Run: headless pygame with SDL's dummy video driver; simulated clock (each Clock.tick advances the game by its frame time, no real sleeping); random seed 0; keys injected as events and as key.get_pressed() state; no mouse input; restart key R tapped at the start of phases 3 and 4.
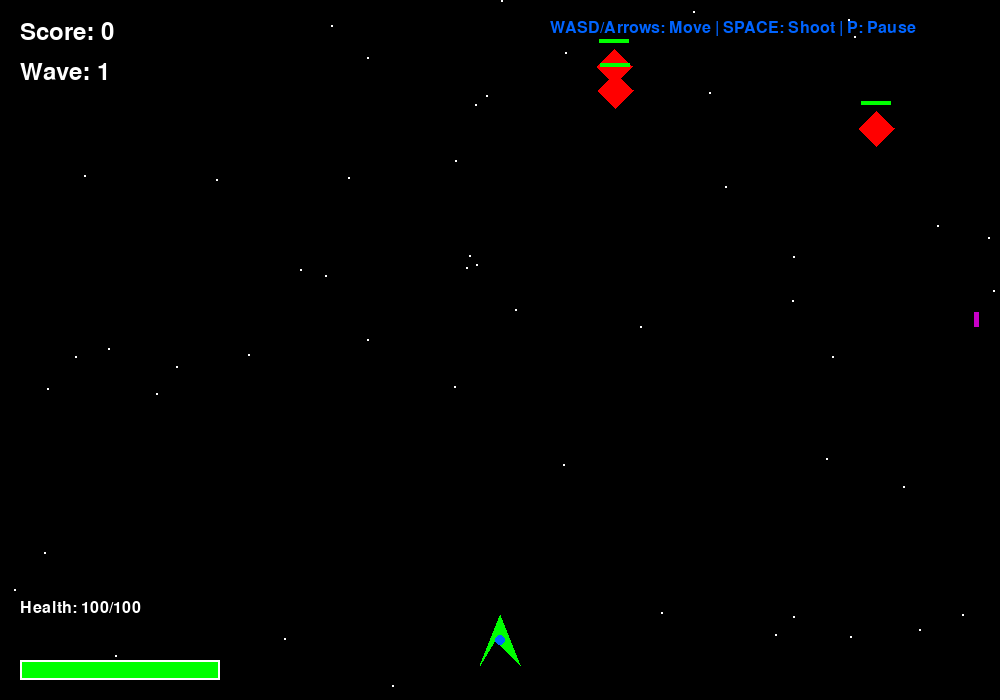
Frame 1 of 4 · flips 1–60 · no input
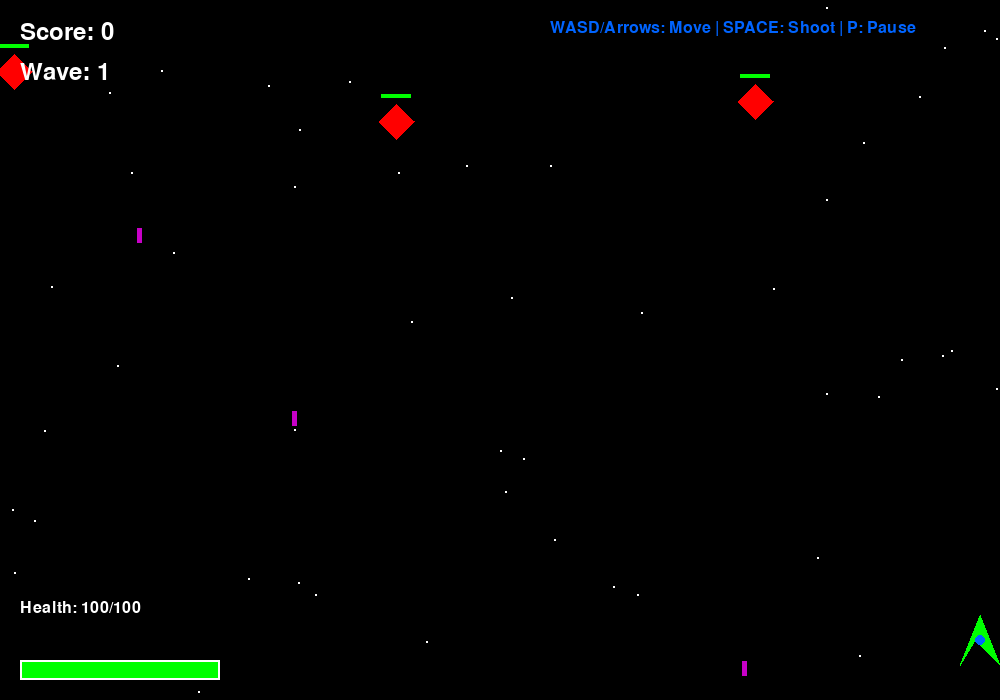
Frame 2 of 4 · flips 61–180 · tapped SPACE, RETURN · held RIGHT (→), D
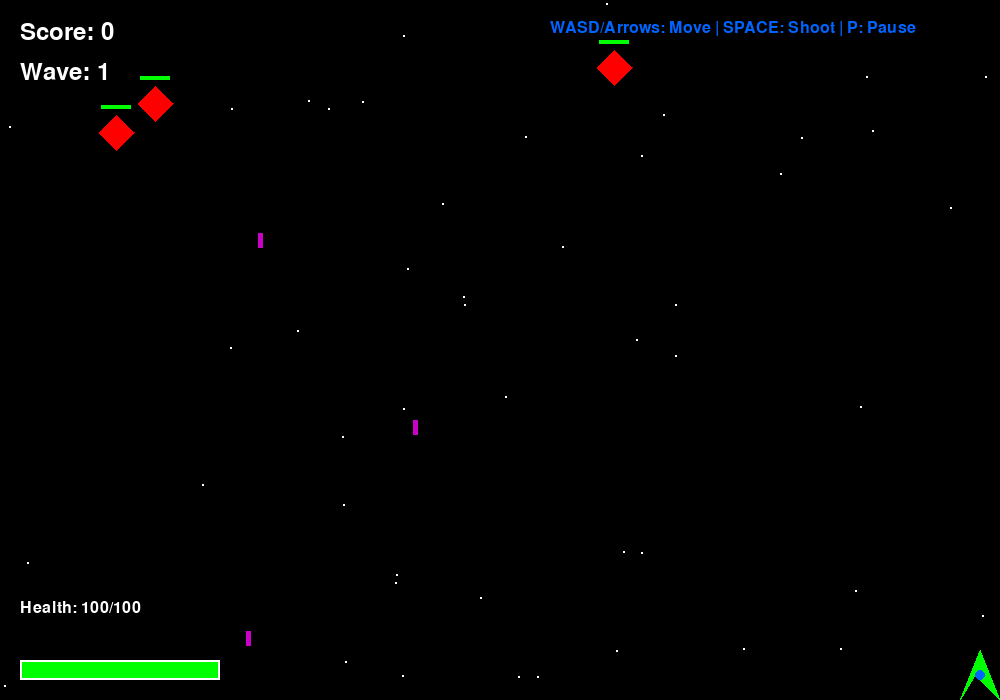
Frame 3 of 4 · flips 181–300 · tapped R · held DOWN (↓), S
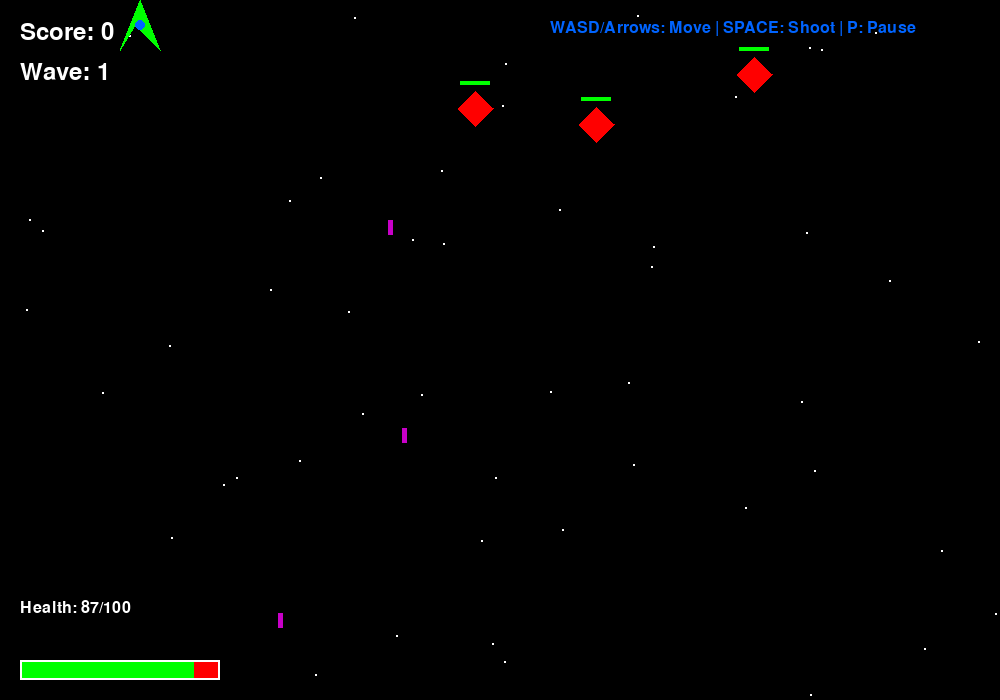
Frame 4 of 4 · flips 301–420 · tapped R · held LEFT (←), A, UP (↑), W

The pygame program that drew these frames:

import pygame 
import random
import math

# Initialize Pygame
pygame.init()

# Screen dimensions
SCREEN_WIDTH = 1000
SCREEN_HEIGHT = 700
FPS = 60

# Colors
BLACK = (0, 0, 0)
WHITE = (255, 255, 255)
RED = (255, 0, 0)
GREEN = (0, 255, 0)
BLUE = (0, 100, 255)
YELLOW = (255, 255, 0)
PURPLE = (200, 0, 200)

class Player(pygame.sprite.Sprite):
    def __init__(self, x, y):
        super().__init__()
        self.image = pygame.Surface((40, 50))
        self.image.fill(GREEN)
        self.rect = self.image.get_rect(center=(x, y))
        self.speed = 7
        self.health = 100
        self.max_health = 100
        
    def update(self):
        keys = pygame.key.get_pressed()
        if keys[pygame.K_LEFT] or keys[pygame.K_a]:
            self.rect.x -= self.speed
        if keys[pygame.K_RIGHT] or keys[pygame.K_d]:
            self.rect.x += self.speed
        if keys[pygame.K_UP] or keys[pygame.K_w]:
            self.rect.y -= self.speed
        if keys[pygame.K_DOWN] or keys[pygame.K_s]:
            self.rect.y += self.speed
        
        # Keep player on screen
        self.rect.x = max(0, min(self.rect.x, SCREEN_WIDTH - self.rect.width))
        self.rect.y = max(0, min(self.rect.y, SCREEN_HEIGHT - self.rect.height))
    
    def draw_detailed(self, screen):
        # Draw player as a spaceship
        pygame.draw.polygon(screen, GREEN, [
            (self.rect.centerx, self.rect.top),
            (self.rect.left, self.rect.bottom),
            (self.rect.centerx - 5, self.rect.centery),
            (self.rect.right, self.rect.bottom)
        ])
        # Draw cockpit
        pygame.draw.circle(screen, BLUE, (self.rect.centerx, self.rect.centery), 5)

class Enemy(pygame.sprite.Sprite):
    def __init__(self, x, y):
        super().__init__()
        self.image = pygame.Surface((35, 35))
        self.image.fill(RED)
        self.rect = self.image.get_rect(center=(x, y))
        self.speed = random.randint(2, 5)
        self.health = 30
        self.max_health = 30
        self.direction = random.choice([-1, 1])
        
    def update(self):
        self.rect.x += self.direction * self.speed
        
        # Bounce off walls
        if self.rect.left < 0 or self.rect.right > SCREEN_WIDTH:
            self.direction *= -1
        
        # Random vertical movement
        self.rect.y += random.randint(-1, 1)
        self.rect.y = max(0, min(self.rect.y, SCREEN_HEIGHT - self.rect.height))
    
    def draw_detailed(self, screen):
        # Draw enemy as a spaceship
        pygame.draw.polygon(screen, RED, [
            (self.rect.centerx, self.rect.top),
            (self.rect.left, self.rect.centery),
            (self.rect.centerx, self.rect.bottom),
            (self.rect.right, self.rect.centery)
        ])

class Bullet(pygame.sprite.Sprite):
    def __init__(self, x, y):
        super().__init__()
        self.image = pygame.Surface((5, 15))
        self.image.fill(YELLOW)
        self.rect = self.image.get_rect(center=(x, y))
        self.speed = 10
        
    def update(self):
        self.rect.y -= self.speed
        
        if self.rect.bottom < 0:
            self.kill()

class EnemyBullet(pygame.sprite.Sprite):
    def __init__(self, x, y):
        super().__init__()
        self.image = pygame.Surface((5, 15))
        self.image.fill(PURPLE)
        self.rect = self.image.get_rect(center=(x, y))
        self.speed = 6
        
    def update(self):
        self.rect.y += self.speed
        
        if self.rect.top > SCREEN_HEIGHT:
            self.kill()

class Particle(pygame.sprite.Sprite):
    def __init__(self, x, y, color):
        super().__init__()
        self.image = pygame.Surface((5, 5))
        self.image.fill(color)
        self.rect = self.image.get_rect(center=(x, y))
        self.vx = random.randint(-5, 5)
        self.vy = random.randint(-5, 5)
        self.lifetime = 30
        
    def update(self):
        self.rect.x += self.vx
        self.rect.y += self.vy
        self.lifetime -= 1
        if self.lifetime <= 0:
            self.kill()

class Game:
    def __init__(self):
        self.screen = pygame.display.set_mode((SCREEN_WIDTH, SCREEN_HEIGHT))
        pygame.display.set_caption("Space Invaders 2D")
        self.clock = pygame.time.Clock()
        self.font = pygame.font.Font(None, 36)
        self.small_font = pygame.font.Font(None, 24)
        
        self.reset_game()
        
    def reset_game(self):
        self.player_group = pygame.sprite.Group()
        self.enemy_group = pygame.sprite.Group()
        self.bullet_group = pygame.sprite.Group()
        self.enemy_bullet_group = pygame.sprite.Group()
        self.particle_group = pygame.sprite.Group()
        
        self.player = Player(SCREEN_WIDTH // 2, SCREEN_HEIGHT - 60)
        self.player_group.add(self.player)
        
        self.score = 0
        self.wave = 1
        self.enemies_spawned = 0
        self.spawn_timer = 0
        self.enemy_shot_timer = 0
        self.game_over = False
        self.paused = False
        
        self.spawn_enemies(self.wave + 2)
        
    def spawn_enemies(self, count):
        for _ in range(count):
            x = random.randint(50, SCREEN_WIDTH - 50)
            y = random.randint(30, 150)
            enemy = Enemy(x, y)
            self.enemy_group.add(enemy)
    
    def handle_events(self):
        for event in pygame.event.get():
            if event.type == pygame.QUIT:
                return False
            if event.type == pygame.KEYDOWN:
                if event.key == pygame.K_SPACE:
                    bullet = Bullet(self.player.rect.centerx, self.player.rect.top)
                    self.bullet_group.add(bullet)
                if event.key == pygame.K_p:
                    self.paused = not self.paused
                if event.key == pygame.K_r and self.game_over:
                    self.reset_game()
        return True
    
    def update(self):
        if self.paused or self.game_over:
            return
        
        self.player_group.update()
        self.enemy_group.update()
        self.bullet_group.update()
        self.enemy_bullet_group.update()
        self.particle_group.update()
        
        # Enemy shooting
        self.enemy_shot_timer += 1
        if self.enemy_shot_timer > 30 and self.enemy_group:
            enemy = random.choice(self.enemy_group.sprites())
            bullet = EnemyBullet(enemy.rect.centerx, enemy.rect.bottom)
            self.enemy_bullet_group.add(bullet)
            self.enemy_shot_timer = 0
        
        # Bullet-Enemy collisions
        for bullet in self.bullet_group:
            hit_enemies = pygame.sprite.spritecollide(bullet, self.enemy_group, False)
            for enemy in hit_enemies:
                enemy.health -= 25
                # Create particles
                for _ in range(10):
                    particle = Particle(bullet.rect.centerx, bullet.rect.centery, RED)
                    self.particle_group.add(particle)
                bullet.kill()
                
                if enemy.health <= 0:
                    enemy.kill()
                    self.score += 10
                    # More particles on death
                    for _ in range(20):
                        particle = Particle(enemy.rect.centerx, enemy.rect.centery, YELLOW)
                        self.particle_group.add(particle)
        
        # Enemy Bullet-Player collision
        for bullet in self.enemy_bullet_group:
            if pygame.sprite.spritecollide(self.player, self.enemy_bullet_group, True):
                self.player.health -= 10
                for _ in range(15):
                    particle = Particle(self.player.rect.centerx, self.player.rect.centery, BLUE)
                    self.particle_group.add(particle)
        
        # Enemy-Player collision
        if pygame.sprite.spritecollide(self.player, self.enemy_group, False):
            self.player.health -= 0.5
        
        # Check if all enemies defeated
        if len(self.enemy_group) == 0:
            self.wave += 1
            self.spawn_enemies(self.wave + 2)
        
        # Check game over
        if self.player.health <= 0:
            self.game_over = True
    
    def draw(self):
        self.screen.fill(BLACK)
        
        # Draw starfield background
        for _ in range(50):
            x = random.randint(0, SCREEN_WIDTH)
            y = random.randint(0, SCREEN_HEIGHT)
            pygame.draw.circle(self.screen, WHITE, (x, y), 1)
        
        # Draw sprites with detailed graphics
        for sprite in self.player_group:
            sprite.draw_detailed(self.screen)
        
        for sprite in self.enemy_group:
            sprite.draw_detailed(self.screen)
            # Draw health bar
            bar_width = 30
            bar_height = 4
            bar_x = sprite.rect.centerx - bar_width // 2
            bar_y = sprite.rect.top - 10
            pygame.draw.rect(self.screen, RED, (bar_x, bar_y, bar_width, bar_height))
            health_width = int(bar_width * (sprite.health / sprite.max_health))
            pygame.draw.rect(self.screen, GREEN, (bar_x, bar_y, health_width, bar_height))
        
        self.bullet_group.draw(self.screen)
        self.enemy_bullet_group.draw(self.screen)
        self.particle_group.draw(self.screen)
        
        # Draw player health bar
        bar_width = 200
        bar_height = 20
        bar_x = 20
        bar_y = SCREEN_HEIGHT - 40
        pygame.draw.rect(self.screen, RED, (bar_x, bar_y, bar_width, bar_height))
        health_width = int(bar_width * (self.player.health / self.player.max_health))
        pygame.draw.rect(self.screen, GREEN, (bar_x, bar_y, health_width, bar_height))
        pygame.draw.rect(self.screen, WHITE, (bar_x, bar_y, bar_width, bar_height), 2)
        
        # Draw UI
        score_text = self.font.render(f"Score: {self.score}", True, WHITE)
        wave_text = self.font.render(f"Wave: {self.wave}", True, WHITE)
        health_text = self.small_font.render(f"Health: {int(self.player.health)}/100", True, WHITE)
        
        self.screen.blit(score_text, (20, 20))
        self.screen.blit(wave_text, (20, 60))
        self.screen.blit(health_text, (bar_x, SCREEN_HEIGHT - 100))
        
        # Draw controls
        controls = self.small_font.render("WASD/Arrows: Move | SPACE: Shoot | P: Pause", True, BLUE)
        self.screen.blit(controls, (SCREEN_WIDTH - 450, 20))
        
        # Draw paused message
        if self.paused:
            paused_text = self.font.render("PAUSED", True, YELLOW)
            self.screen.blit(paused_text, (SCREEN_WIDTH // 2 - 70, SCREEN_HEIGHT // 2))
        
        # Draw game over message
        if self.game_over:
            gameover_text = self.font.render("GAME OVER", True, RED)
            final_score = self.font.render(f"Final Score: {self.score}", True, WHITE)
            restart_text = self.small_font.render("Press R to Restart", True, YELLOW)
            
            self.screen.blit(gameover_text, (SCREEN_WIDTH // 2 - 150, SCREEN_HEIGHT // 2 - 50))
            self.screen.blit(final_score, (SCREEN_WIDTH // 2 - 150, SCREEN_HEIGHT // 2))
            self.screen.blit(restart_text, (SCREEN_WIDTH // 2 - 100, SCREEN_HEIGHT // 2 + 50))
        
        pygame.display.flip()
    
    def run(self):
        running = True
        while running:
            running = self.handle_events()
            self.update()
            self.draw()
            self.clock.tick(FPS)
        
        pygame.quit()

if __name__ == "__main__":
    game = Game()
    game.run()
